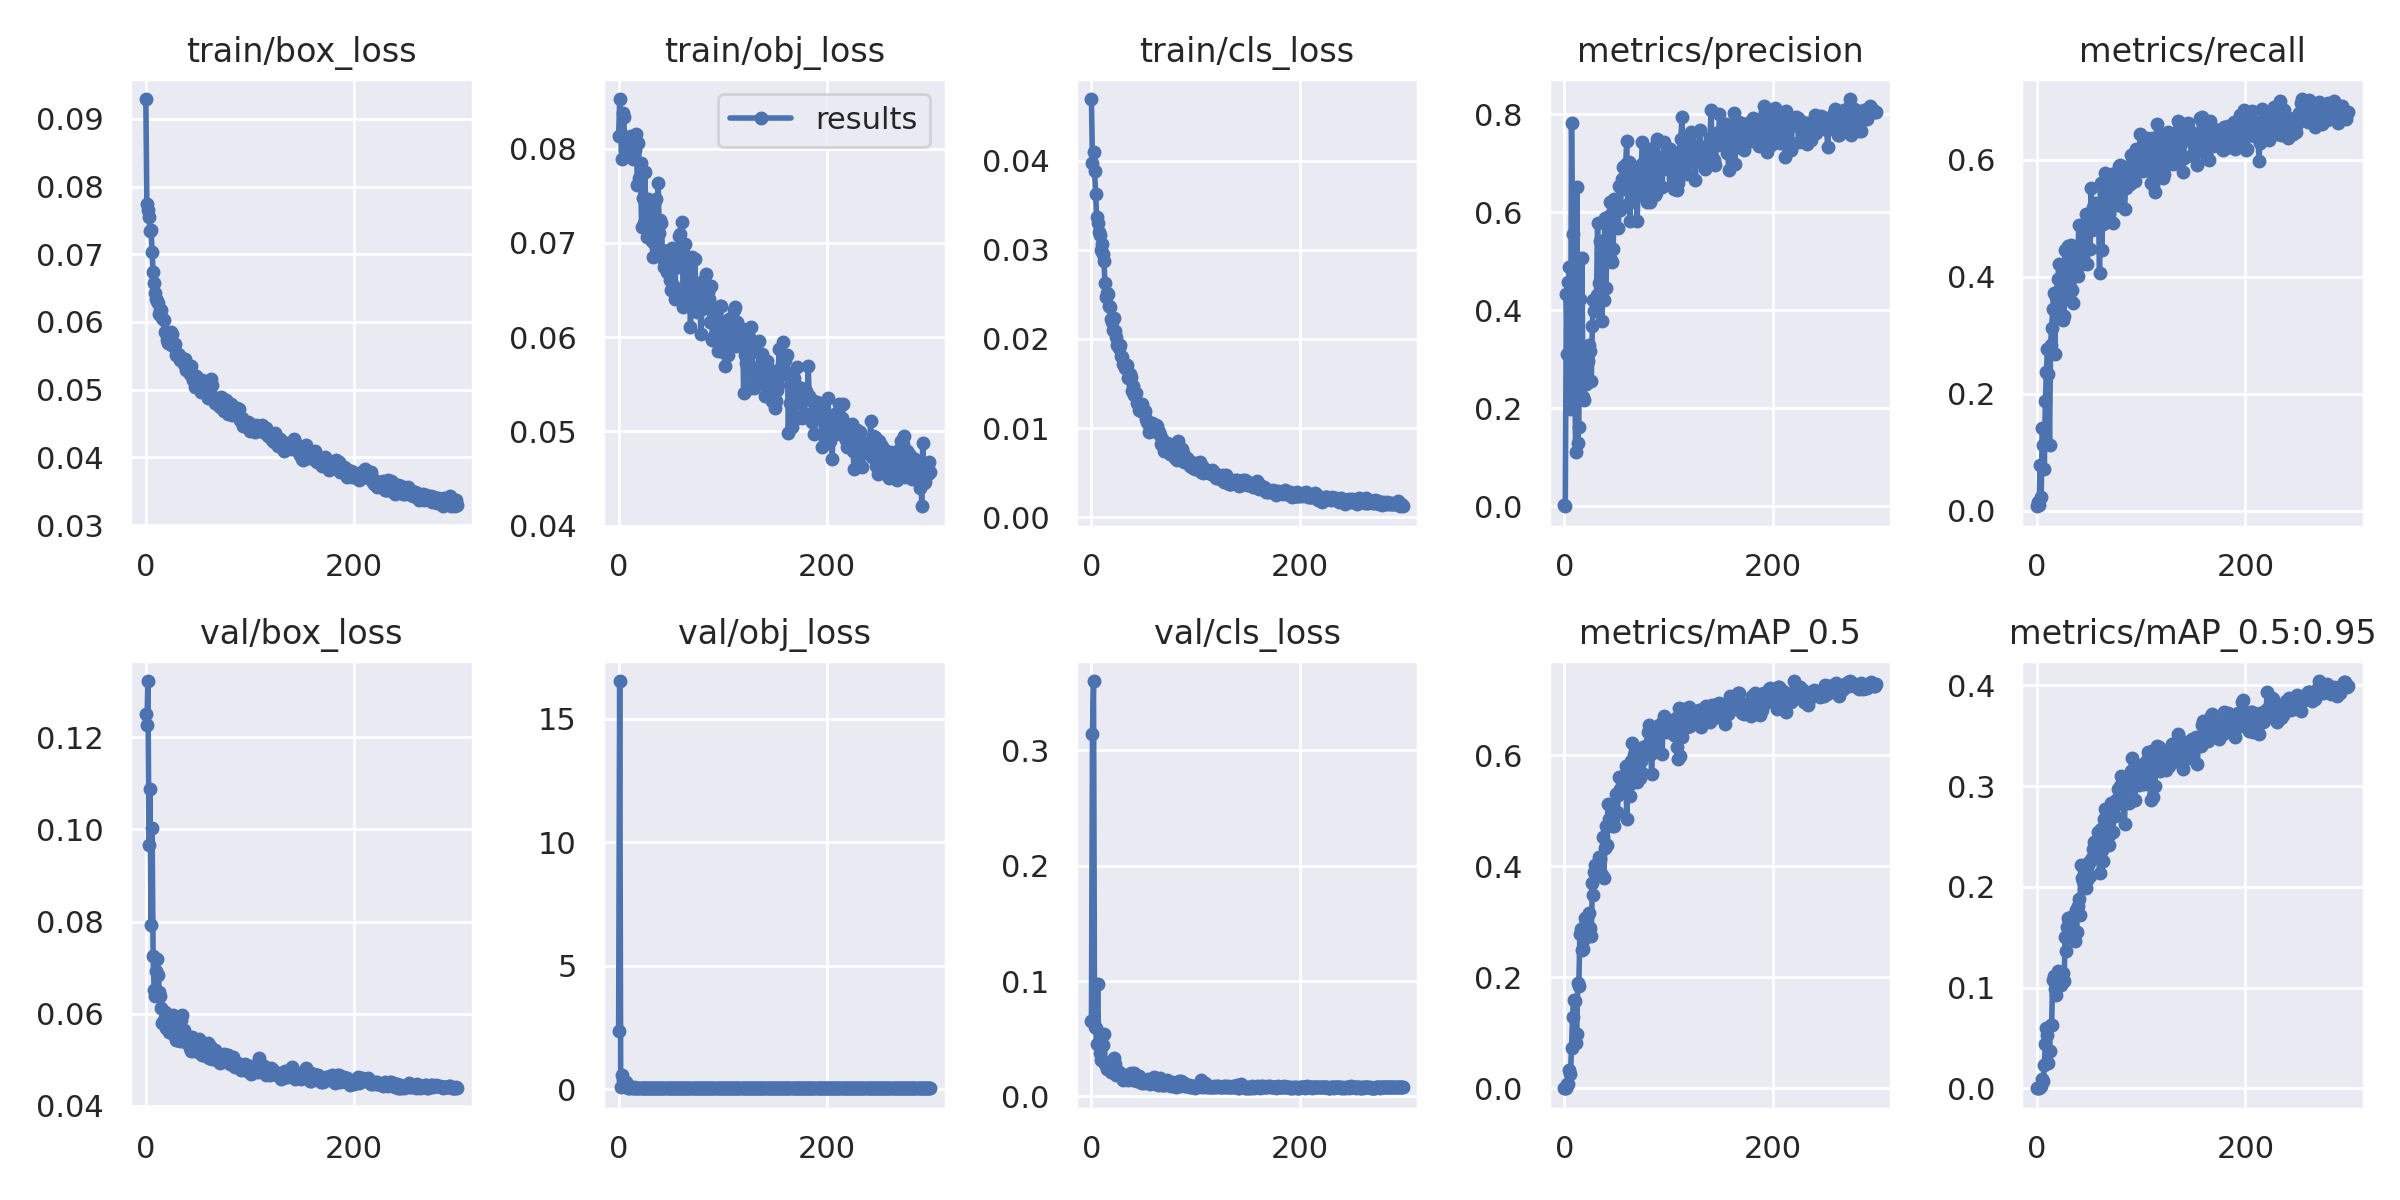

The file beside this chart, header and first rows:
epoch, train/box_loss, train/obj_loss, train/cls_loss, metrics/precision, metrics/recall, metrics/mAP_0.5, metrics/mAP_0.5:0.95, val/box_loss, val/obj_loss, val/cls_loss, x/lr0, x/lr1, x/lr2
0, 0.09292, 0.08132, 0.04692, 0.001667, 0.008083, 0.0008212, 0.000239, 0.1251, 2.379, 0.06511, 0.0757, 0.0027, 0.0027
1, 0.07735, 0.08527, 0.03976, 7.0138e-05, 0.01485, 3.9288e-05, 1.0212e-05, 0.1226, 16.53, 0.3145, 0.05048, 0.005482, 0.005482
2, 0.07659, 0.08136, 0.04096, 0.4327, 0.01046, 0.001027, 0.0002472, 0.1322, 0.1058, 0.3602, 0.02525, 0.008245, 0.008245
3, 0.07547, 0.07893, 0.03884, 0.3107, 0.07795, 0.00803, 0.001598, 0.09667, 0.5691, 0.06026, 0.009901, 0.009901, 0.009901
4, 0.07339, 0.08375, 0.03622, 0.4582, 0.02369, 0.008546, 0.002631, 0.1088, 0.3901, 0.05937, 0.009901, 0.009901, 0.009901
5, 0.07356, 0.08336, 0.03369, 0.4888, 0.1417, 0.0328, 0.009663, 0.07926, 0.3551, 0.04585, 0.009868, 0.009868, 0.009868
6, 0.07035, 0.07981, 0.03302, 0.1992, 0.1128, 0.02497, 0.007495, 0.1003, 0.1343, 0.0975, 0.009835, 0.009835, 0.009835
7, 0.0674, 0.08126, 0.03199, 0.7819, 0.07089, 0.07297, 0.02342, 0.07248, 0.3164, 0.04462, 0.009802, 0.009802, 0.009802
8, 0.0658, 0.07971, 0.03172, 0.5547, 0.1874, 0.1291, 0.04357, 0.06515, 0.1104, 0.03762, 0.009769, 0.009769, 0.009769
9, 0.06424, 0.0801, 0.02997, 0.3024, 0.2379, 0.1598, 0.05947, 0.06385, 0.06711, 0.03152, 0.009736, 0.009736, 0.009736
10, 0.06338, 0.08116, 0.03063, 0.2767, 0.2758, 0.1566, 0.05254, 0.06926, 0.0668, 0.04441, 0.009703, 0.009703, 0.009703
11, 0.06309, 0.08123, 0.02954, 0.1108, 0.2348, 0.08132, 0.02512, 0.072, 0.08951, 0.04425, 0.00967, 0.00967, 0.00967
12, 0.06279, 0.08133, 0.02873, 0.6519, 0.1132, 0.09788, 0.03739, 0.06834, 0.1172, 0.05418, 0.009637, 0.009637, 0.009637
13, 0.06113, 0.08076, 0.02631, 0.1288, 0.2834, 0.1897, 0.06319, 0.06475, 0.05941, 0.02834, 0.009604, 0.009604, 0.009604
14, 0.0618, 0.07888, 0.02476, 0.1626, 0.3125, 0.1842, 0.06295, 0.06388, 0.05936, 0.02766, 0.009571, 0.009571, 0.009571
15, 0.0618, 0.08117, 0.0251, 0.424, 0.3446, 0.2782, 0.1073, 0.06116, 0.09512, 0.0242, 0.009538, 0.009538, 0.009538
16, 0.06055, 0.07982, 0.02507, 0.303, 0.3723, 0.2868, 0.1119, 0.05808, 0.05857, 0.02339, 0.009505, 0.009505, 0.009505
17, 0.06035, 0.08152, 0.02373, 0.506, 0.268, 0.2491, 0.09816, 0.05866, 0.06177, 0.02851, 0.009472, 0.009472, 0.009472
18, 0.05855, 0.07613, 0.0236, 0.2236, 0.3662, 0.2512, 0.09251, 0.06042, 0.05963, 0.02954, 0.009439, 0.009439, 0.009439
19, 0.0584, 0.08063, 0.02228, 0.2174, 0.3743, 0.2681, 0.1047, 0.05688, 0.06001, 0.02084, 0.009406, 0.009406, 0.009406
20, 0.05739, 0.07693, 0.02192, 0.2658, 0.396, 0.3065, 0.1167, 0.05685, 0.06405, 0.02125, 0.009373, 0.009373, 0.009373
21, 0.05689, 0.07844, 0.02097, 0.2492, 0.4222, 0.3017, 0.1103, 0.05679, 0.05973, 0.02111, 0.00934, 0.00934, 0.00934
22, 0.05757, 0.07164, 0.0223, 0.3052, 0.3939, 0.2903, 0.1107, 0.05601, 0.06439, 0.03351, 0.009307, 0.009307, 0.009307
23, 0.05668, 0.0748, 0.02087, 0.297, 0.3581, 0.2883, 0.1026, 0.05775, 0.06739, 0.02807, 0.009274, 0.009274, 0.009274
24, 0.05849, 0.0721, 0.02022, 0.3289, 0.3836, 0.3159, 0.1149, 0.05959, 0.05814, 0.01824, 0.009241, 0.009241, 0.009241
25, 0.05827, 0.07756, 0.01932, 0.3171, 0.3262, 0.2895, 0.1149, 0.05661, 0.05885, 0.02221, 0.009208, 0.009208, 0.009208
26, 0.05648, 0.07429, 0.019, 0.2551, 0.3327, 0.2736, 0.1069, 0.05966, 0.06226, 0.02092, 0.009175, 0.009175, 0.009175
27, 0.05644, 0.07066, 0.01929, 0.3687, 0.4464, 0.3699, 0.1502, 0.05542, 0.05583, 0.01762, 0.009142, 0.009142, 0.009142
28, 0.05681, 0.07468, 0.01814, 0.4218, 0.3653, 0.3485, 0.1362, 0.05563, 0.05788, 0.01747, 0.009109, 0.009109, 0.009109
29, 0.05512, 0.07323, 0.01793, 0.3981, 0.4421, 0.3891, 0.1603, 0.05442, 0.05675, 0.01665, 0.009076, 0.009076, 0.009076
30, 0.05513, 0.07339, 0.01721, 0.4009, 0.4521, 0.4026, 0.1693, 0.05698, 0.05535, 0.01464, 0.009043, 0.009043, 0.009043
31, 0.05526, 0.07129, 0.01719, 0.4311, 0.4282, 0.4038, 0.1653, 0.05437, 0.05871, 0.0163, 0.00901, 0.00901, 0.00901
32, 0.05517, 0.07015, 0.01676, 0.5787, 0.3791, 0.3933, 0.1569, 0.05621, 0.05535, 0.0187, 0.008977, 0.008977, 0.008977
33, 0.05444, 0.06848, 0.01675, 0.4557, 0.4543, 0.416, 0.17, 0.05403, 0.05487, 0.01757, 0.008944, 0.008944, 0.008944
34, 0.05458, 0.07004, 0.01703, 0.5413, 0.3776, 0.4121, 0.1588, 0.05872, 0.05797, 0.01836, 0.008911, 0.008911, 0.008911
35, 0.05454, 0.07092, 0.01563, 0.5167, 0.3546, 0.3868, 0.1509, 0.05983, 0.05627, 0.01433, 0.008878, 0.008878, 0.008878
36, 0.05413, 0.07469, 0.01573, 0.379, 0.4348, 0.3836, 0.1465, 0.05576, 0.05596, 0.01789, 0.008845, 0.008845, 0.008845
37, 0.0538, 0.06912, 0.0161, 0.5388, 0.4294, 0.4523, 0.1766, 0.05654, 0.05644, 0.01842, 0.008812, 0.008812, 0.008812
38, 0.05451, 0.07635, 0.01569, 0.4219, 0.4316, 0.3783, 0.1555, 0.05386, 0.05621, 0.01996, 0.008779, 0.008779, 0.008779
39, 0.05296, 0.07102, 0.01421, 0.5884, 0.4009, 0.4327, 0.181, 0.05483, 0.05502, 0.01545, 0.008746, 0.008746, 0.008746
40, 0.05379, 0.07247, 0.0147, 0.4459, 0.4883, 0.4719, 0.1881, 0.05395, 0.05749, 0.01392, 0.008713, 0.008713, 0.008713
41, 0.05272, 0.07213, 0.01367, 0.5269, 0.4203, 0.4388, 0.1719, 0.05507, 0.05604, 0.02033, 0.00868, 0.00868, 0.00868
42, 0.05234, 0.06922, 0.01383, 0.549, 0.487, 0.5129, 0.222, 0.05259, 0.05365, 0.0142, 0.008647, 0.008647, 0.008647
43, 0.05344, 0.06832, 0.01392, 0.5925, 0.4542, 0.4845, 0.2084, 0.05201, 0.05621, 0.01557, 0.008614, 0.008614, 0.008614
44, 0.05197, 0.06746, 0.01276, 0.6204, 0.4361, 0.4842, 0.2059, 0.05492, 0.05581, 0.0136, 0.008581, 0.008581, 0.008581
45, 0.0514, 0.06819, 0.01277, 0.5021, 0.4642, 0.4734, 0.2106, 0.05205, 0.05685, 0.0175, 0.008548, 0.008548, 0.008548
46, 0.05161, 0.06694, 0.01198, 0.498, 0.4787, 0.4719, 0.2099, 0.05196, 0.05564, 0.01755, 0.008515, 0.008515, 0.008515
47, 0.05039, 0.06785, 0.01244, 0.5255, 0.5068, 0.4846, 0.1984, 0.05293, 0.05325, 0.01288, 0.008482, 0.008482, 0.008482
48, 0.052, 0.06924, 0.01192, 0.6262, 0.4213, 0.4719, 0.2067, 0.05359, 0.05856, 0.01506, 0.008449, 0.008449, 0.008449
49, 0.05133, 0.06607, 0.01266, 0.615, 0.4842, 0.4969, 0.2221, 0.05381, 0.05744, 0.01181, 0.008416, 0.008416, 0.008416
50, 0.05164, 0.06506, 0.0119, 0.6003, 0.4935, 0.5308, 0.2251, 0.05198, 0.05318, 0.01179, 0.008383, 0.008383, 0.008383
51, 0.0511, 0.06947, 0.01192, 0.612, 0.448, 0.4985, 0.2112, 0.05462, 0.05517, 0.01429, 0.00835, 0.00835, 0.00835
52, 0.05049, 0.06551, 0.01099, 0.5673, 0.5521, 0.5291, 0.2268, 0.05244, 0.05314, 0.01302, 0.008317, 0.008317, 0.008317
53, 0.04969, 0.0651, 0.01068, 0.6528, 0.4804, 0.561, 0.2285, 0.05127, 0.05733, 0.0129, 0.008284, 0.008284, 0.008284
54, 0.05137, 0.06409, 0.01052, 0.6045, 0.5184, 0.5395, 0.2372, 0.05099, 0.05569, 0.01547, 0.008251, 0.008251, 0.008251
55, 0.05068, 0.06925, 0.00952, 0.6675, 0.4963, 0.5527, 0.2445, 0.05308, 0.0538, 0.01227, 0.008218, 0.008218, 0.008218
56, 0.05018, 0.06804, 0.01011, 0.6916, 0.5263, 0.563, 0.2384, 0.05214, 0.05358, 0.01054, 0.008185, 0.008185, 0.008185
57, 0.05022, 0.06749, 0.01027, 0.6673, 0.5024, 0.5582, 0.2376, 0.05165, 0.054, 0.01413, 0.008152, 0.008152, 0.008152
58, 0.05035, 0.07078, 0.0106, 0.6466, 0.5037, 0.542, 0.246, 0.05089, 0.05298, 0.01348, 0.008119, 0.008119, 0.008119
59, 0.04948, 0.07092, 0.009714, 0.6994, 0.5197, 0.5807, 0.2546, 0.05139, 0.05287, 0.01124, 0.008086, 0.008086, 0.008086
... 240 more rows
